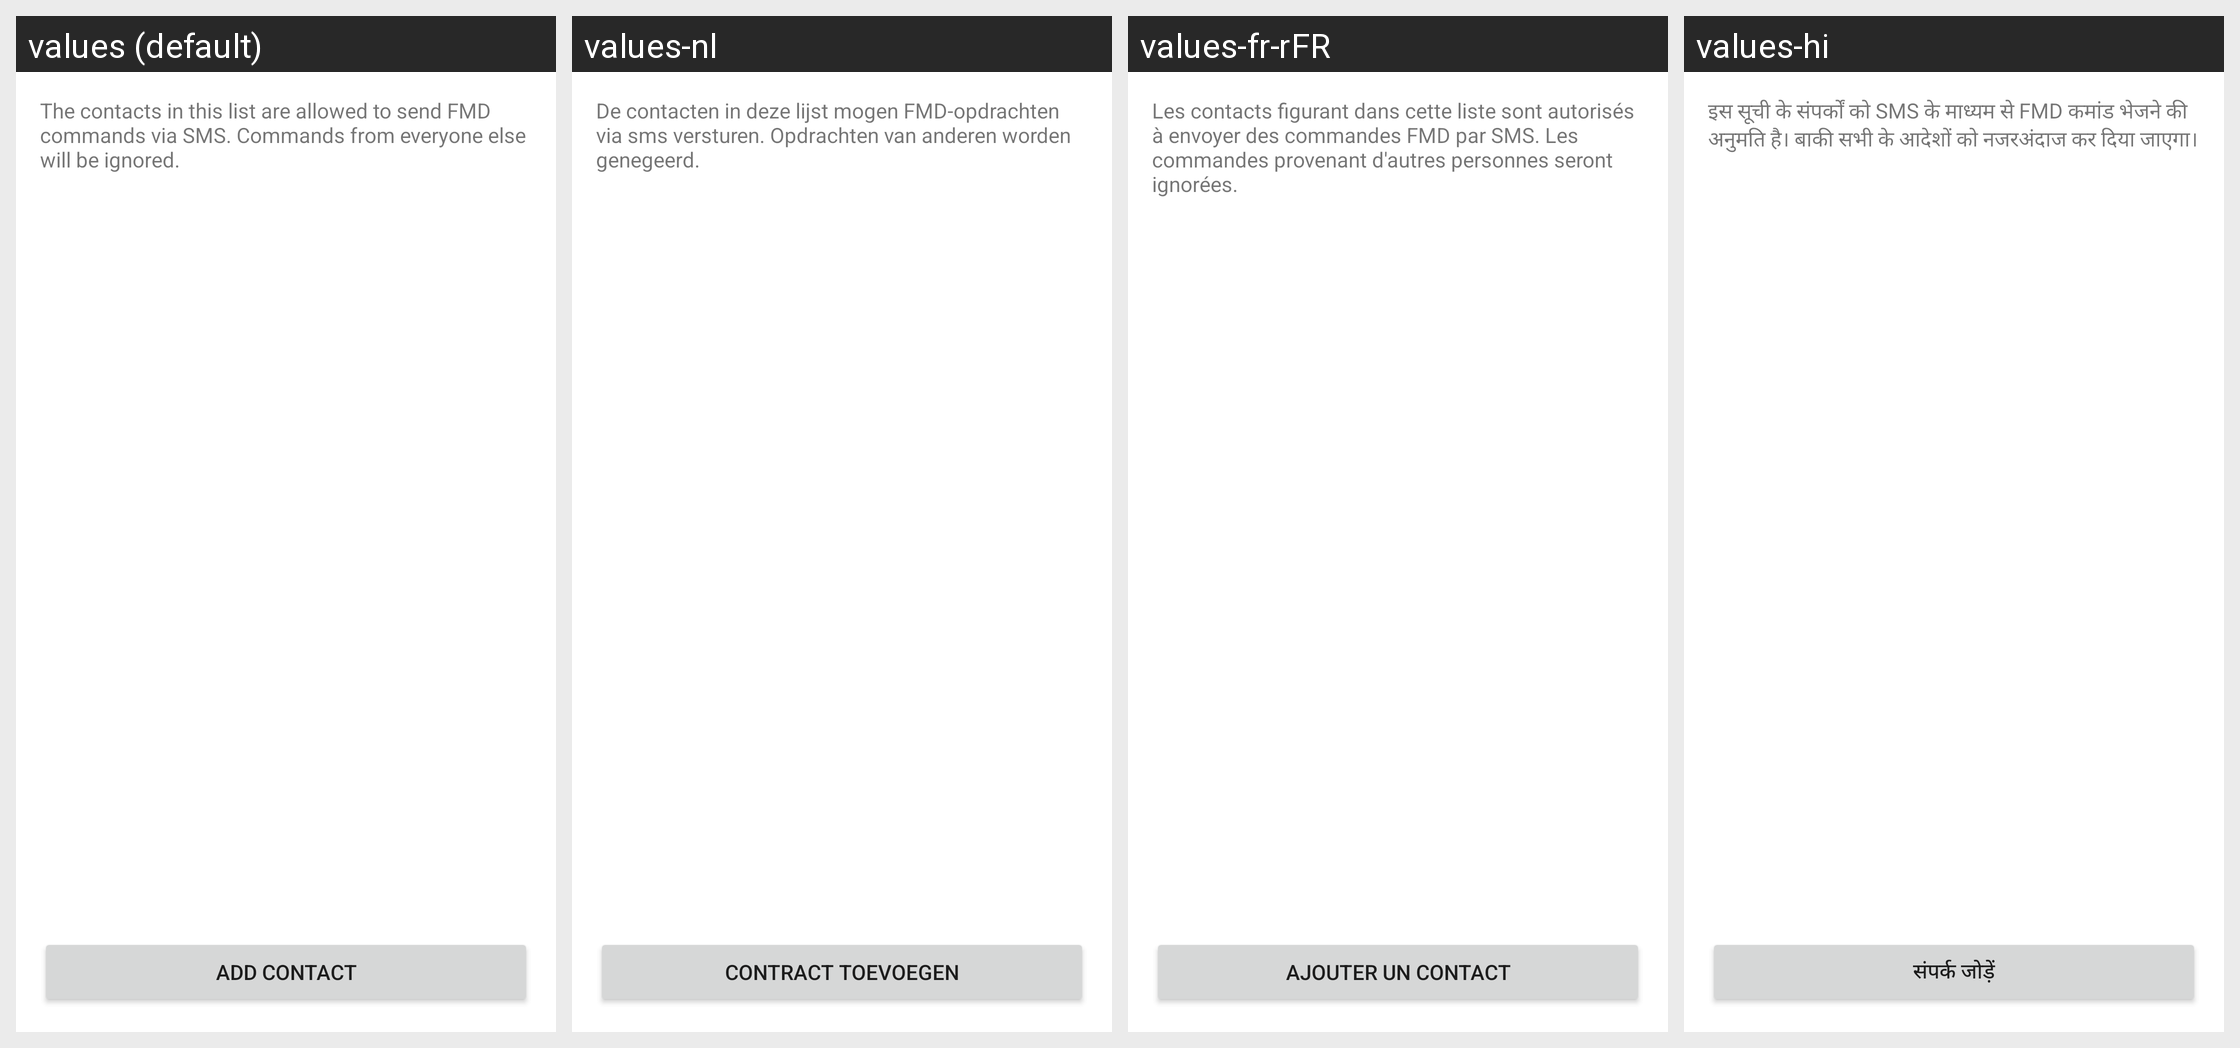

This grid shows one Android layout under several languages. Give, for every string resource on the screen, its name, the default text and each shown locale's text.
Android screen res/layout/activity_white_list.xml rendered under 4 locales, left to right: values (default), values-nl, values-fr-rFR, values-hi. Device: Nexus 5 (rendered at 1080×1920; each locale shown at half size, 540×960, under a caption strip naming it); theme Theme.Fmd.
Other locales in the repository, not shown: values-ar, values-cs, values-de, values-de-rCH, values-es, values-es-rAR, values-fi, values-it, values-iw, values-mk, values-nb-rNO, values-pl, values-pt-rBR, values-ro, values-sl, values-uk, values-zh-rCN, values-zh-rTW.
Strings drawn on this screen, with the default value and each locale's value (text and hints the layout hard-codes, and strings that could not be matched under every locale, appear in the picture but are not listed):

Whitelist_help
  values: The contacts in this list are allowed to send FMD commands via SMS. Commands from everyone else will be ignored.
  values-nl: De contacten in deze lijst mogen FMD-opdrachten via sms versturen. Opdrachten van anderen worden genegeerd.
  values-fr-rFR: Les contacts figurant dans cette liste sont autorisés à envoyer des commandes FMD par SMS. Les commandes provenant d'autres personnes seront ignorées.
  values-hi: इस सूची के संपर्कों को SMS के माध्यम से FMD कमांड भेजने की अनुमति है। बाकी सभी के आदेशों को नजरअंदाज कर दिया जाएगा।

WhiteList_Add_Contact
  values: Add Contact
  values-nl: Contract toevoegen
  values-fr-rFR: Ajouter un contact
  values-hi: संपर्क जोड़ें
